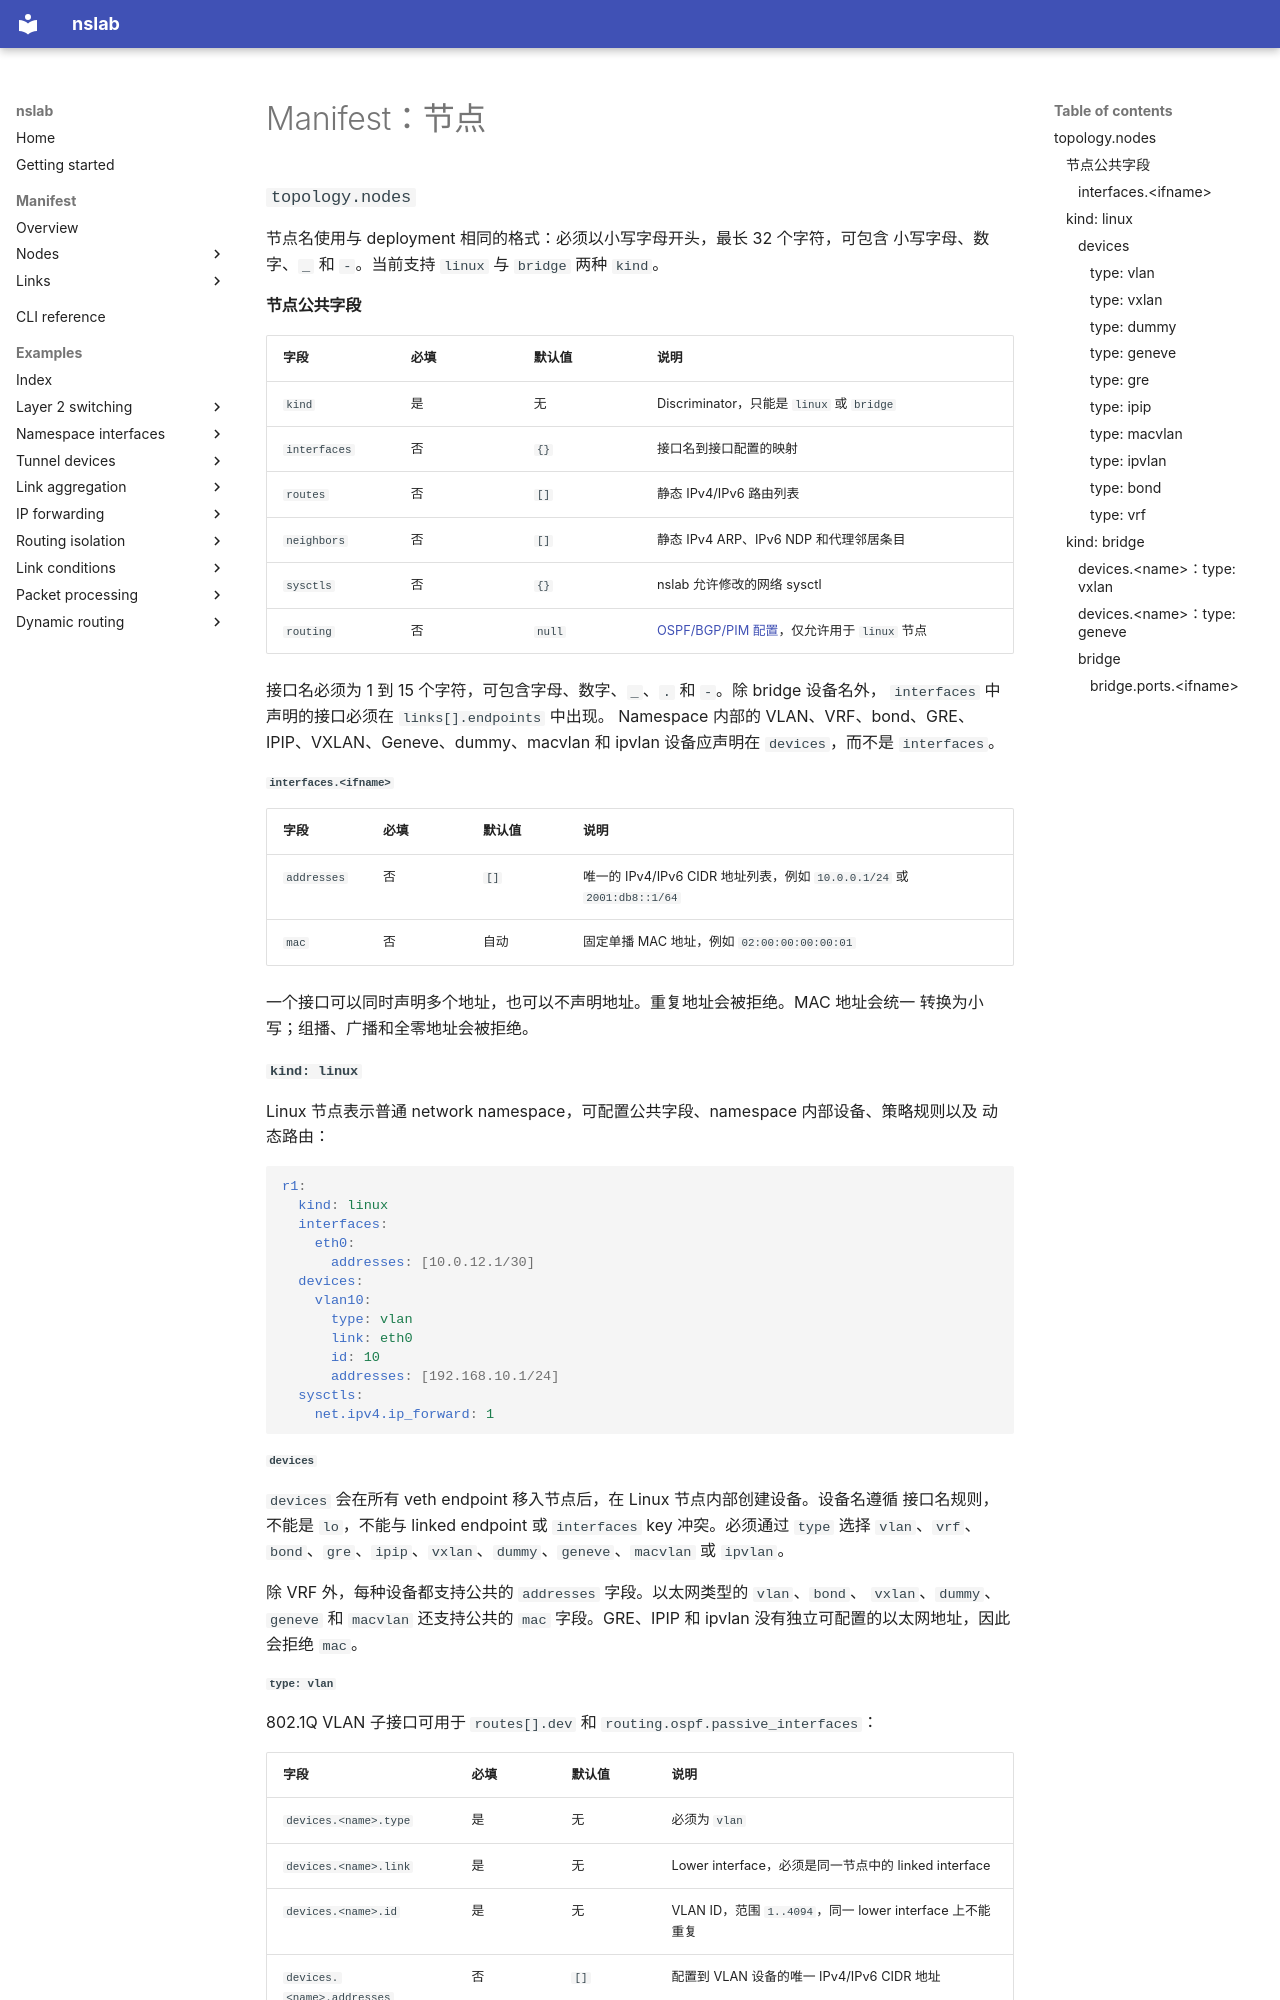

repository: calcky/nslab · page: manifest-nodes.zh/index.html · generator: mkdocs

# Manifest：节点

### `topology.nodes`

节点名使用与 deployment 相同的格式：必须以小写字母开头，最长 32 个字符，可包含
小写字母、数字、`_` 和 `-`。当前支持 `linux` 与 `bridge` 两种 `kind`。

#### 节点公共字段

| 字段 | 必填 | 默认值 | 说明 |
| --- | --- | --- | --- |
| `kind` | 是 | 无 | Discriminator，只能是 `linux` 或 `bridge` |
| `interfaces` | 否 | `{}` | 接口名到接口配置的映射 |
| `routes` | 否 | `[]` | 静态 IPv4/IPv6 路由列表 |
| `neighbors` | 否 | `[]` | 静态 IPv4 ARP、IPv6 NDP 和代理邻居条目 |
| `sysctls` | 否 | `{}` | nslab 允许修改的网络 sysctl |
| `routing` | 否 | `null` | [OSPF/BGP/PIM 配置](manifest-routing.md#routing)，仅允许用于 `linux` 节点 |

接口名必须为 1 到 15 个字符，可包含字母、数字、`_`、`.` 和 `-`。除 bridge 设备名外，
`interfaces` 中声明的接口必须在 `links[].endpoints` 中出现。
Namespace 内部的 VLAN、VRF、bond、GRE、IPIP、VXLAN、Geneve、dummy、macvlan 和 ipvlan
设备应声明在 `devices`，而不是 `interfaces`。

##### `interfaces.<ifname>`

| 字段 | 必填 | 默认值 | 说明 |
| --- | --- | --- | --- |
| `addresses` | 否 | `[]` | 唯一的 IPv4/IPv6 CIDR 地址列表，例如 `10.0.0.1/24` 或 `2001:db8::1/64` |
| `mac` | 否 | 自动 | 固定单播 MAC 地址，例如 `02:00:00:00:00:01` |

一个接口可以同时声明多个地址，也可以不声明地址。重复地址会被拒绝。MAC 地址会统一
转换为小写；组播、广播和全零地址会被拒绝。

#### `kind: linux`

Linux 节点表示普通 network namespace，可配置公共字段、namespace 内部设备、策略规则以及
动态路由：

```yaml
r1:
  kind: linux
  interfaces:
    eth0:
      addresses: [10.0.12.1/30]
  devices:
    vlan10:
      type: vlan
      link: eth0
      id: 10
      addresses: [192.168.10.1/24]
  sysctls:
    net.ipv4.ip_forward: 1
```

##### `devices`

`devices` 会在所有 veth endpoint 移入节点后，在 Linux 节点内部创建设备。设备名遵循
接口名规则，不能是 `lo`，不能与 linked endpoint 或 `interfaces` key 冲突。必须通过
`type` 选择 `vlan`、`vrf`、`bond`、`gre`、`ipip`、`vxlan`、`dummy`、`geneve`、`macvlan`
或 `ipvlan`。

除 VRF 外，每种设备都支持公共的 `addresses` 字段。以太网类型的 `vlan`、`bond`、
`vxlan`、`dummy`、`geneve` 和 `macvlan` 还支持公共的 `mac` 字段。GRE、IPIP 和 ipvlan
没有独立可配置的以太网地址，因此会拒绝 `mac`。

###### `type: vlan`

802.1Q VLAN 子接口可用于 `routes[].dev` 和 `routing.ospf.passive_interfaces`：

| 字段 | 必填 | 默认值 | 说明 |
| --- | --- | --- | --- |
| `devices.<name>.type` | 是 | 无 | 必须为 `vlan` |
| `devices.<name>.link` | 是 | 无 | Lower interface，必须是同一节点中的 linked interface |
| `devices.<name>.id` | 是 | 无 | VLAN ID，范围 `1..4094`，同一 lower interface 上不能重复 |
| `devices.<name>.addresses` | 否 | `[]` | 配置到 VLAN 设备的唯一 IPv4/IPv6 CIDR 地址 |
| `devices.<name>.mac` | 否 | 自动 | 固定单播 MAC 地址 |

当前只支持一层设备：VLAN 设备不能再以另一个声明设备作为 lower interface。MTU 继承
lower interface。直连路由、BGP 直连邻居检查以及 OSPF/BGP 自动 network statement 都会
包含设备地址。
